Image classification data set "nn_images" (iceberg-project/Seals on GitHub). Class labels (5): crabeater, emperor, pack ice, pack-ice, weddell.

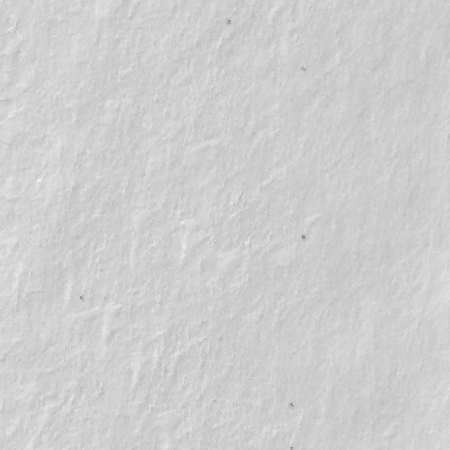
Label: emperor

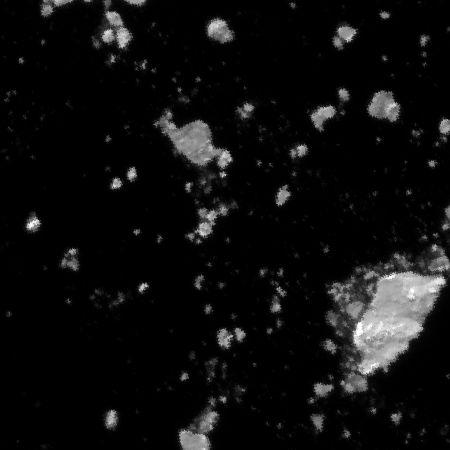
Label: pack ice

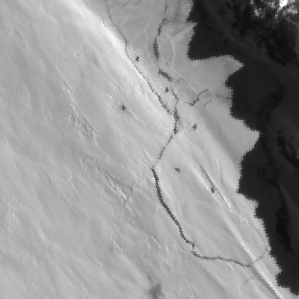
Label: weddell

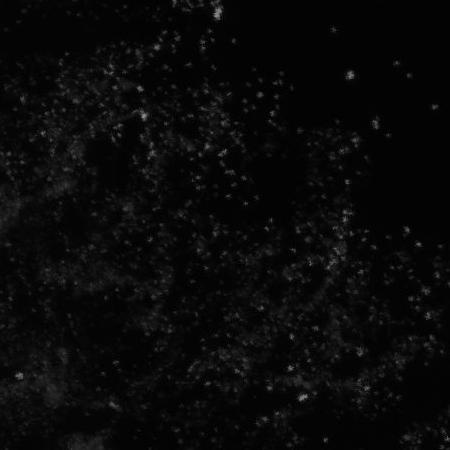
Label: pack-ice

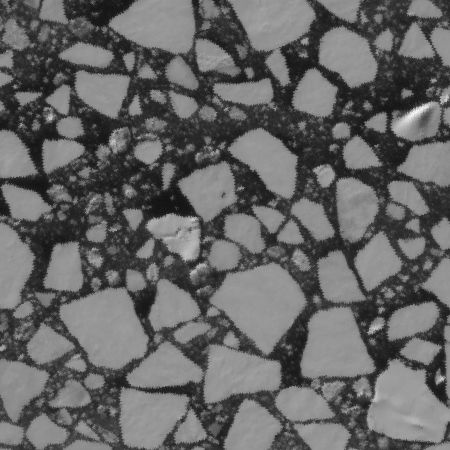
Label: crabeater

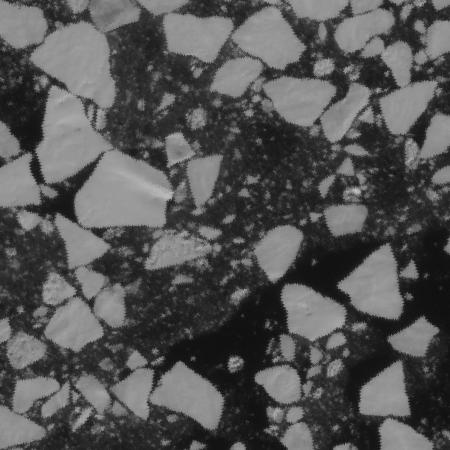
Label: pack ice
